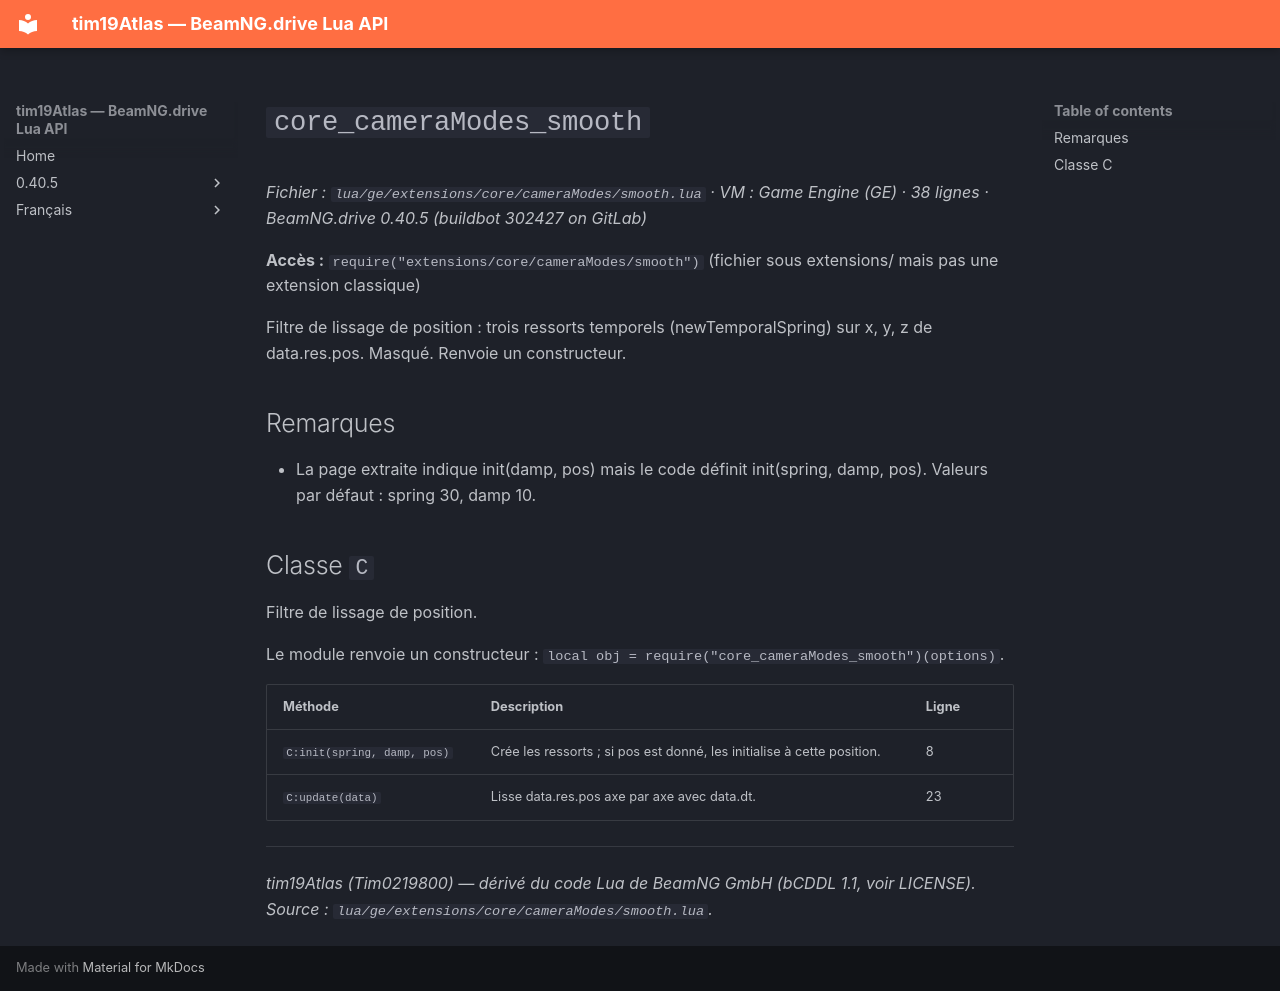

repository: Tim0219800/beamng-lua-atlas · page: fr/0.40.5/ge/extensions/core/cameraModes/smooth.html · generator: mkdocs

# `core_cameraModes_smooth`

*Fichier : `lua/ge/extensions/core/cameraModes/smooth.lua` · VM : Game Engine (GE) · 38 lignes · BeamNG.drive 0.40.5 (buildbot 302427 on GitLab)*

**Accès :** `require("extensions/core/cameraModes/smooth")` (fichier sous extensions/ mais pas une extension classique)

Filtre de lissage de position : trois ressorts temporels (newTemporalSpring) sur x, y, z de data.res.pos. Masqué. Renvoie un constructeur.

## Remarques

- La page extraite indique init(damp, pos) mais le code définit init(spring, damp, pos). Valeurs par défaut : spring 30, damp 10.

## Classe `C`

Filtre de lissage de position.

Le module renvoie un constructeur : `local obj = require("core_cameraModes_smooth")(options)`.

| Méthode | Description | Ligne |
|---|---|---|
| `C:init(spring, damp, pos)` | Crée les ressorts ; si pos est donné, les initialise à cette position. | 8 |
| `C:update(data)` | Lisse data.res.pos axe par axe avec data.dt. | 23 |

---
*tim19Atlas (Tim0219800) — dérivé du code Lua de BeamNG GmbH (bCDDL 1.1, voir LICENSE). Source : `lua/ge/extensions/core/cameraModes/smooth.lua`.*
